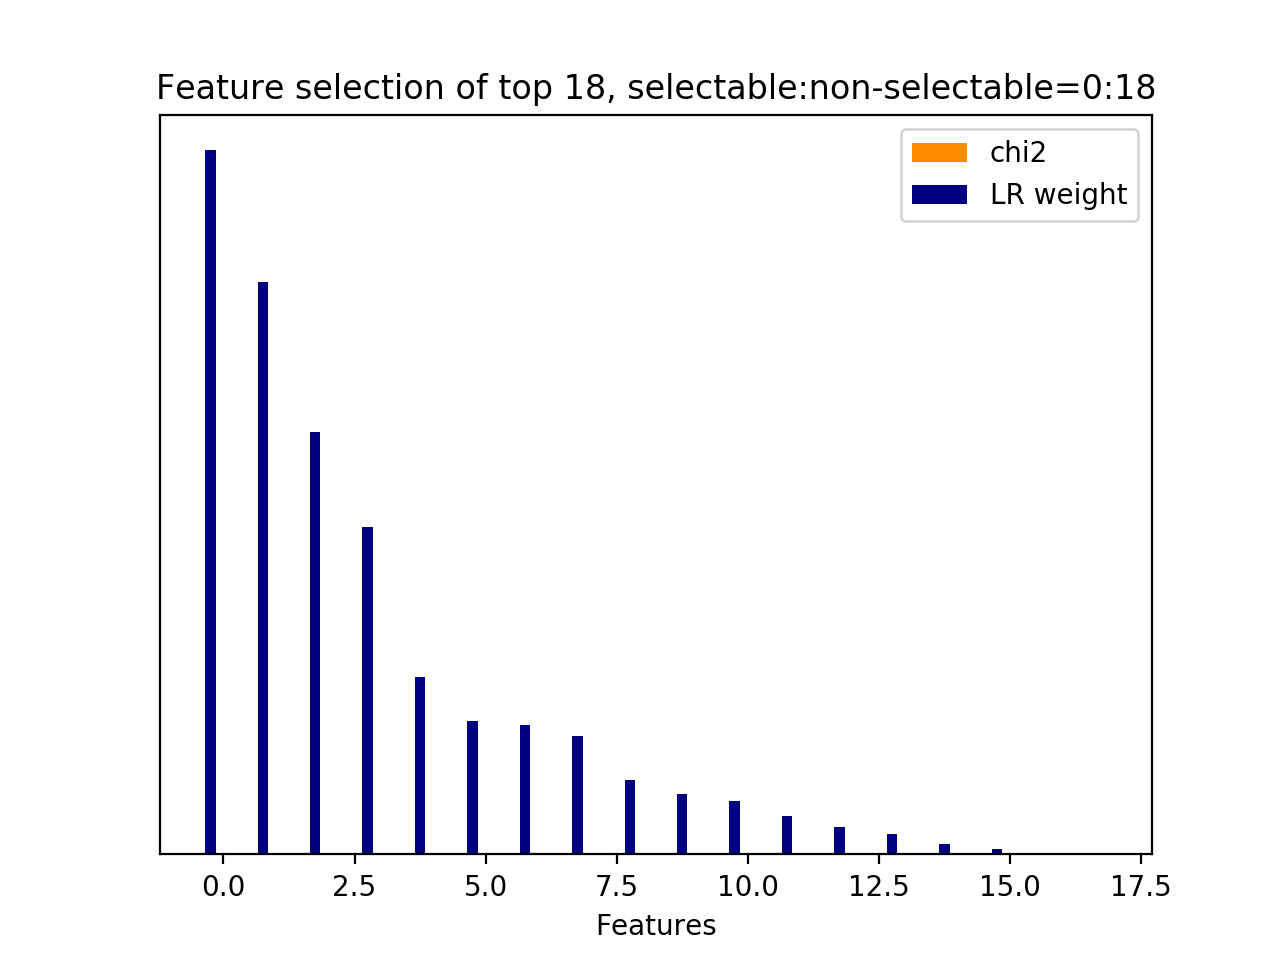

Values plotted in this chart, from the file beside it:
id, name, prefix, chi2, chi2_rank, clf_weight, clf_weight_rank
1, 9.1, b'9.1-w2v_feature.current_user_utterance…, 0.0000, 2, 1, 0
3, 9.1, b'9.1-w2v_feature.current_user_utterance…, 0.0000, 4, 0.8134, 1
16, 9.2.1, b'9.2.1-w2v_similarity.next_user_utteran…, 0.0000, 1, 0.6003, 2
6, 9.1, b'9.1-w2v_feature.current_user_utterance…, 0.0000, 7, 0.4647, 3
12, 9.1, b'9.1-w2v_feature.current_user_utterance…, 0.0000, 13, 0.2523, 4
15, 9.1, b'9.1-w2v_feature.current_user_utterance…, 0.0000, 16, 0.1897, 5
5, 9.1, b'9.1-w2v_feature.current_user_utterance…, 0.0000, 6, 0.1840, 6
7, 9.1, b'9.1-w2v_feature.current_user_utterance…, 0.0000, 8, 0.1677, 7
8, 9.1, b'9.1-w2v_feature.current_user_utterance…, 0.0000, 9, 0.1063, 8
11, 9.1, b'9.1-w2v_feature.current_user_utterance…, 0.0000, 12, 0.0864, 9
2, 9.1, b'9.1-w2v_feature.current_user_utterance…, 0.0000, 3, 0.0762, 10
10, 9.1, b'9.1-w2v_feature.current_user_utterance…, 0.0000, 11, 0.0550, 11
13, 9.1, b'9.1-w2v_feature.current_user_utterance…, 0.0000, 14, 0.0394, 12
0, 9.1, b'9.1-w2v_feature.current_user_utterance…, 0.0000, 17, 0.0290, 13
14, 9.1, b'9.1-w2v_feature.current_user_utterance…, 0.0000, 15, 0.0150, 14
9, 9.1, b'9.1-w2v_feature.current_user_utterance…, 0.0000, 10, 0.0082, 15
4, 9.1, b'9.1-w2v_feature.current_user_utterance…, 0.0000, 5, 0.0020, 16
17, 9.3.1, b'9.3.1-wmd_similarity.next_user_utteran…, 0.0000, 0, 0.0000, 17
